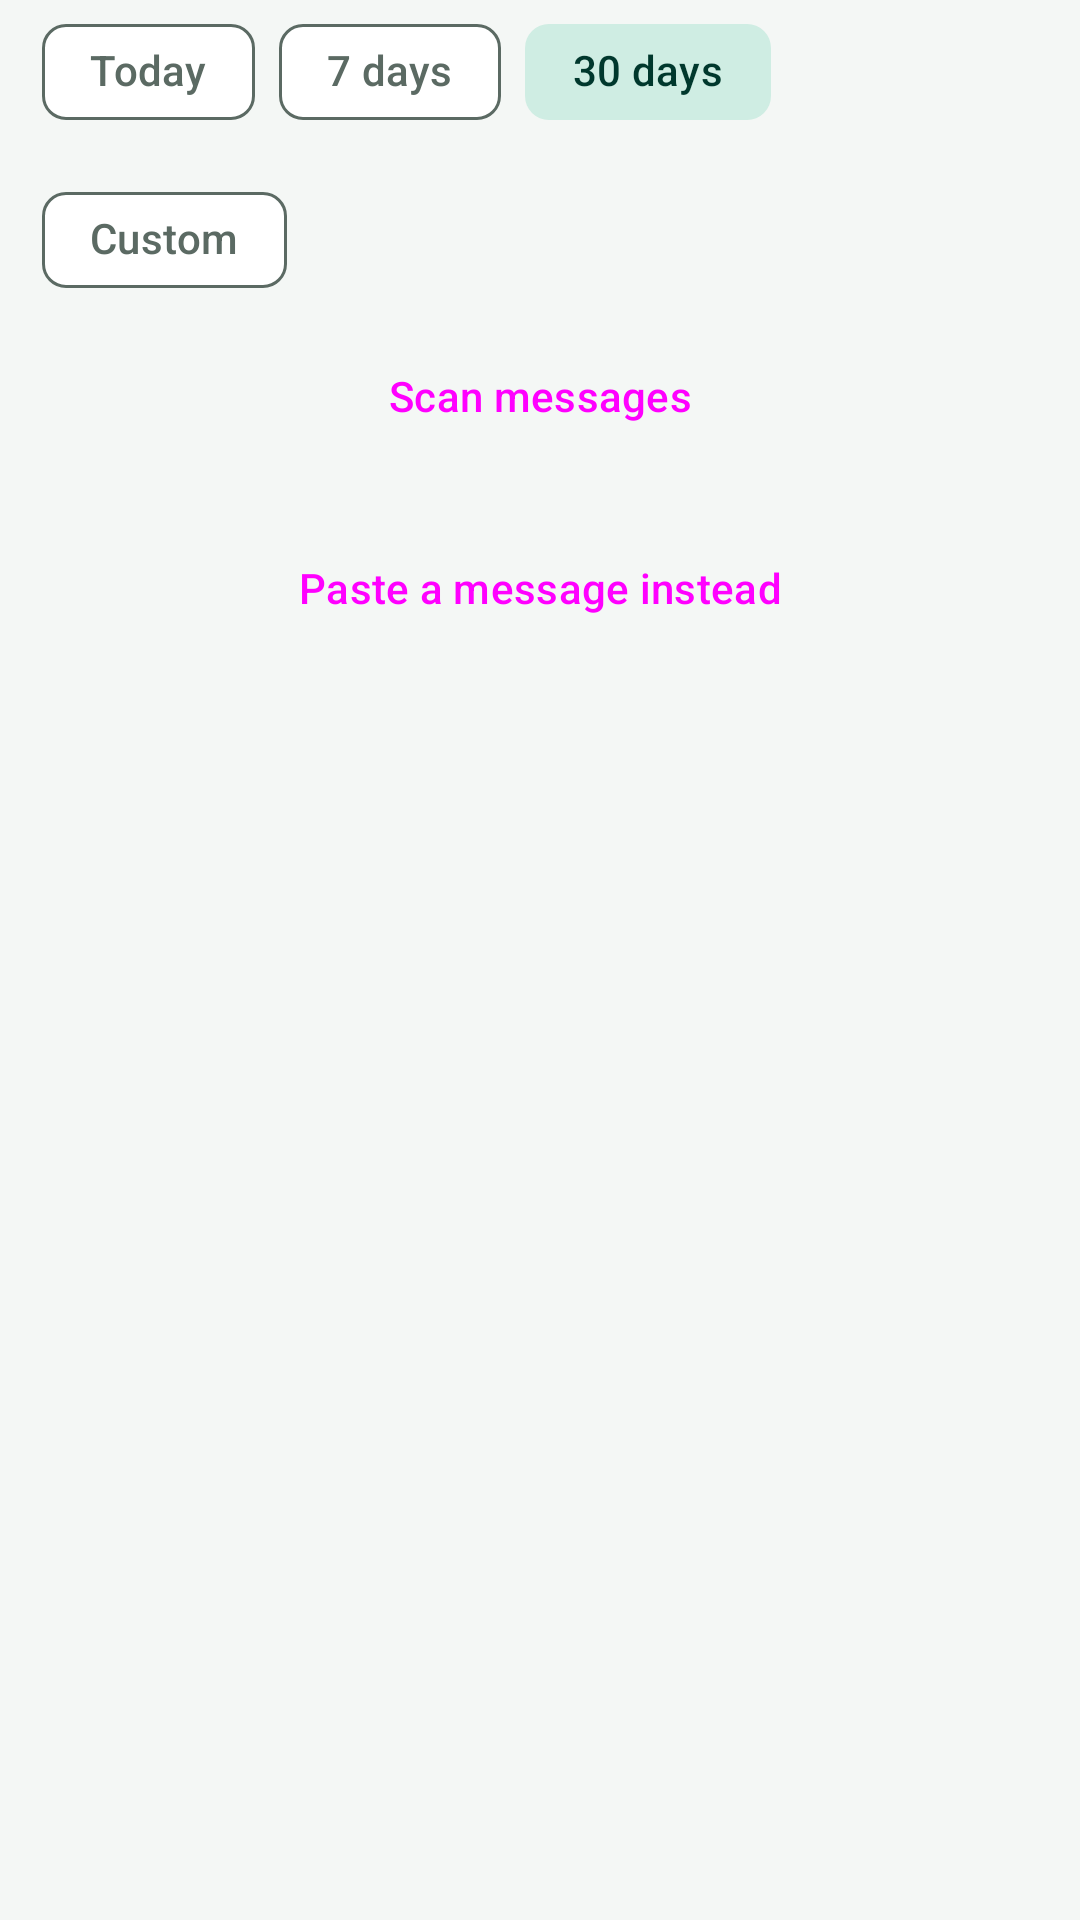

Android layout source for this screen:
<!-- AndroidManifest.xml: application theme Theme.ExpenseMate -->
<!-- res/layout/fragment_sms_scan.xml -->
<?xml version="1.0" encoding="utf-8"?>
<androidx.core.widget.NestedScrollView xmlns:android="http://schemas.android.com/apk/res/android"
    xmlns:app="http://schemas.android.com/apk/res-auto"
    android:layout_width="match_parent"
    android:layout_height="match_parent">

    <LinearLayout
        android:layout_width="match_parent"
        android:layout_height="wrap_content"
        android:orientation="vertical"
        android:paddingStart="14dp"
        android:paddingEnd="14dp"
        android:paddingBottom="24dp">

        <com.google.android.material.chip.ChipGroup
            android:id="@+id/chipsRange"
            android:layout_width="match_parent"
            android:layout_height="wrap_content"
            app:selectionRequired="true"
            app:singleSelection="true">

            <com.google.android.material.chip.Chip
                android:id="@+id/rangeToday"
                style="@style/Widget.Material3.Chip.Filter"
                android:layout_width="wrap_content"
                android:layout_height="wrap_content"
                android:text="Today"
                app:checkedIconVisible="false" />

            <com.google.android.material.chip.Chip
                android:id="@+id/range7"
                style="@style/Widget.Material3.Chip.Filter"
                android:layout_width="wrap_content"
                android:layout_height="wrap_content"
                android:text="7 days"
                app:checkedIconVisible="false" />

            <com.google.android.material.chip.Chip
                android:id="@+id/range30"
                style="@style/Widget.Material3.Chip.Filter"
                android:layout_width="wrap_content"
                android:layout_height="wrap_content"
                android:checked="true"
                android:text="30 days"
                app:checkedIconVisible="false" />

            <com.google.android.material.chip.Chip
                android:id="@+id/rangeCustom"
                style="@style/Widget.Material3.Chip.Filter"
                android:layout_width="wrap_content"
                android:layout_height="wrap_content"
                android:text="Custom"
                app:checkedIconVisible="false" />
        </com.google.android.material.chip.ChipGroup>

        <Button
            android:id="@+id/btnScan"
            style="@style/Widget.ExpenseMate.Primary"
            android:layout_width="match_parent"
            android:layout_height="wrap_content"
            android:layout_marginTop="4dp"
            android:text="Scan messages" />

        <com.google.android.material.progressindicator.LinearProgressIndicator
            android:id="@+id/progress"
            android:layout_width="match_parent"
            android:layout_height="wrap_content"
            android:layout_marginTop="8dp"
            android:indeterminate="true"
            android:visibility="gone"
            app:indicatorColor="@color/primary"
            app:trackColor="@color/surface_variant" />

        <TextView
            android:id="@+id/tvStatus"
            style="@style/Text.ExpenseMate.Sub"
            android:layout_width="match_parent"
            android:layout_height="wrap_content"
            android:layout_marginTop="8dp"
            android:visibility="gone" />

        <LinearLayout
            android:id="@+id/groupStats"
            android:layout_width="match_parent"
            android:layout_height="wrap_content"
            android:layout_marginTop="12dp"
            android:orientation="horizontal"
            android:visibility="gone">

            <com.google.android.material.card.MaterialCardView
                android:layout_width="0dp"
                android:layout_height="wrap_content"
                android:layout_marginEnd="8dp"
                android:layout_weight="1">

                <LinearLayout
                    android:layout_width="match_parent"
                    android:layout_height="wrap_content"
                    android:orientation="vertical"
                    android:padding="12dp">

                    <TextView
                        android:id="@+id/tvAdded"
                        style="@style/Text.ExpenseMate.Hero"
                        android:layout_width="wrap_content"
                        android:layout_height="wrap_content"
                        android:textSize="22sp" />

                    <TextView
                        style="@style/Text.ExpenseMate.Sub"
                        android:layout_width="wrap_content"
                        android:layout_height="wrap_content"
                        android:text="Added" />
                </LinearLayout>
            </com.google.android.material.card.MaterialCardView>

            <com.google.android.material.card.MaterialCardView
                android:layout_width="0dp"
                android:layout_height="wrap_content"
                android:layout_marginEnd="8dp"
                android:layout_weight="1">

                <LinearLayout
                    android:layout_width="match_parent"
                    android:layout_height="wrap_content"
                    android:orientation="vertical"
                    android:padding="12dp">

                    <TextView
                        android:id="@+id/tvExisting"
                        style="@style/Text.ExpenseMate.Hero"
                        android:layout_width="wrap_content"
                        android:layout_height="wrap_content"
                        android:textSize="22sp" />

                    <TextView
                        style="@style/Text.ExpenseMate.Sub"
                        android:layout_width="wrap_content"
                        android:layout_height="wrap_content"
                        android:text="Already in" />
                </LinearLayout>
            </com.google.android.material.card.MaterialCardView>

            <com.google.android.material.card.MaterialCardView
                android:layout_width="0dp"
                android:layout_height="wrap_content"
                android:layout_weight="1">

                <LinearLayout
                    android:layout_width="match_parent"
                    android:layout_height="wrap_content"
                    android:orientation="vertical"
                    android:padding="12dp">

                    <TextView
                        android:id="@+id/tvUnknown"
                        style="@style/Text.ExpenseMate.Hero"
                        android:layout_width="wrap_content"
                        android:layout_height="wrap_content"
                        android:textSize="22sp" />

                    <TextView
                        style="@style/Text.ExpenseMate.Sub"
                        android:layout_width="wrap_content"
                        android:layout_height="wrap_content"
                        android:text="Not understood" />
                </LinearLayout>
            </com.google.android.material.card.MaterialCardView>
        </LinearLayout>

        <TextView
            android:id="@+id/headerUnknown"
            style="@style/Text.ExpenseMate.Section"
            android:layout_width="match_parent"
            android:layout_height="wrap_content"
            android:layout_marginTop="16dp"
            android:paddingStart="4dp"
            android:paddingBottom="6dp"
            android:text="Not understood"
            android:visibility="gone" />

        <LinearLayout
            android:id="@+id/listUnknown"
            android:layout_width="match_parent"
            android:layout_height="wrap_content"
            android:orientation="vertical" />

        <Button
            android:id="@+id/btnPaste"
            style="@style/Widget.ExpenseMate.Outlined"
            android:layout_width="match_parent"
            android:layout_height="wrap_content"
            android:layout_marginTop="16dp"
            android:text="Paste a message instead" />
    </LinearLayout>
</androidx.core.widget.NestedScrollView>
<!-- resources referenced by this layout -->
<resources>
  <color name="primary">#0E6B5A</color>
  <color name="surface_variant">#E8F0EC</color>
  <style name="Text.ExpenseMate.Hero" parent="">
          <item name="android:textSize">32sp</item>
          <item name="android:fontFamily">sans-serif-medium</item>
          <item name="android:textColor">@color/on_surface</item>
          <item name="android:fontFeatureSettings">tnum</item>
          <item name="android:letterSpacing">-0.02</item>
      </style>
  <style name="Text.ExpenseMate.Section" parent="">
          <item name="android:textSize">12sp</item>
          <item name="android:fontFamily">sans-serif-medium</item>
          <item name="android:textColor">@color/on_surface_variant</item>
          <item name="android:textAllCaps">true</item>
          <item name="android:letterSpacing">0.06</item>
      </style>
  <style name="Text.ExpenseMate.Sub" parent="">
          <item name="android:textSize">12.5sp</item>
          <item name="android:textColor">@color/on_surface_variant</item>
      </style>
  <style name="Widget.ExpenseMate.Outlined" parent="Widget.Material3.Button.OutlinedButton">
          <item name="cornerRadius">12dp</item>
          <item name="android:paddingTop">12dp</item>
          <item name="android:paddingBottom">12dp</item>
      </style>
  <style name="Widget.ExpenseMate.Primary" parent="Widget.Material3.Button">
          <item name="cornerRadius">12dp</item>
          <item name="android:paddingTop">12dp</item>
          <item name="android:paddingBottom">12dp</item>
      </style>
  <color name="on_surface">#14201B</color>
  <color name="on_surface_variant">#5B6A63</color>
  <color name="on_primary">#FFFFFF</color>
  <color name="primary_container">#CFEDE3</color>
  <color name="on_primary_container">#00382D</color>
  <color name="transfer">#37548F</color>
  <color name="alert">#B23A2C</color>
  <color name="background">#F4F7F5</color>
  <color name="surface">#FFFFFF</color>
  <color name="outline">#DDE6E1</color>
  <style name="ThemeOverlay.ExpenseMate.BottomSheet" parent="ThemeOverlay.Material3.BottomSheetDialog">
          <item name="bottomSheetStyle">@style/Widget.ExpenseMate.BottomSheet</item>
          <item name="android:navigationBarColor">@color/surface</item>
      </style>
  <style name="Widget.ExpenseMate.Toolbar" parent="Widget.Material3.Toolbar">
          <item name="android:background">@color/background</item>
          <item name="titleTextAppearance">@style/Text.ExpenseMate.ScreenTitle</item>
      </style>
  <style name="Widget.ExpenseMate.Card" parent="Widget.Material3.CardView.Filled">
          <item name="cardBackgroundColor">@color/surface</item>
          <item name="cardCornerRadius">16dp</item>
          <item name="cardElevation">0dp</item>
          <item name="strokeWidth">0dp</item>
      </style>
  <style name="Widget.ExpenseMate.BottomSheet" parent="Widget.Material3.BottomSheet.Modal">
          <item name="backgroundTint">@color/surface</item>
          <item name="shapeAppearance">@style/Shape.ExpenseMate.Sheet</item>
      </style>
  <style name="Text.ExpenseMate.ScreenTitle" parent="TextAppearance.Material3.TitleLarge">
          <item name="android:fontFamily">sans-serif-medium</item>
          <item name="android:textColor">@color/on_surface</item>
      </style>
  <style name="Shape.ExpenseMate.Sheet" parent="">
          <item name="cornerFamily">rounded</item>
          <item name="cornerSizeTopLeft">22dp</item>
          <item name="cornerSizeTopRight">22dp</item>
          <item name="cornerSizeBottomLeft">0dp</item>
          <item name="cornerSizeBottomRight">0dp</item>
      </style>
</resources>
